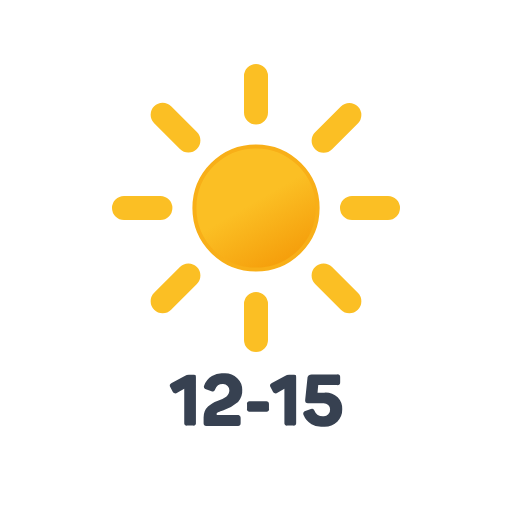
t = 0.00 s
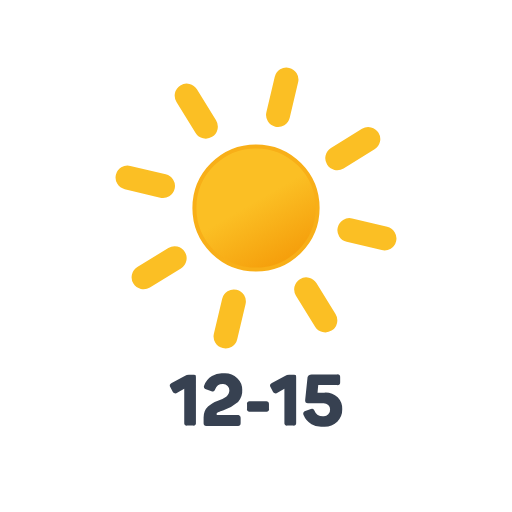
t = 1.67 s
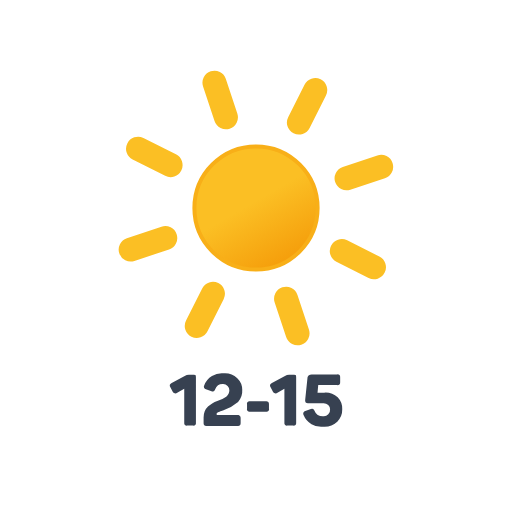
t = 3.33 s
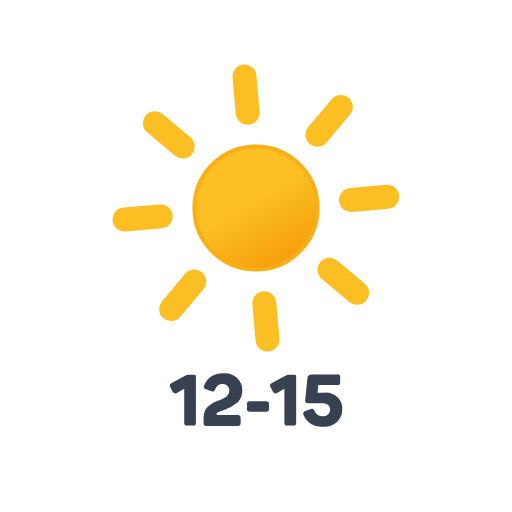
t = 5.00 s
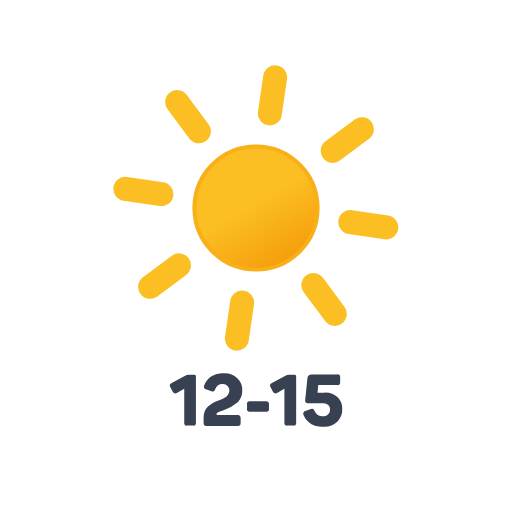
t = 6.67 s
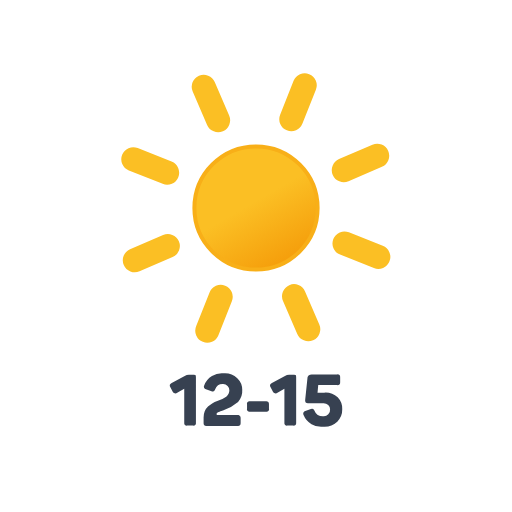
t = 8.33 s

The animated SVG that drew these frames (rendered in a browser with its animation timeline set to each time). Animation: 1 SMIL element (animateTransform=1); frames cover the first 8.33 s, repeats indefinitely.

<svg xmlns="http://www.w3.org/2000/svg" viewBox="0 0 64 64">
	<defs>
		<linearGradient id="a" x1="28.15" y1="19.33" x2="35.85" y2="32.67" gradientUnits="userSpaceOnUse">
			<stop offset="0" stop-color="#fbbf24"/>
			<stop offset="0.45" stop-color="#fbbf24"/>
			<stop offset="1" stop-color="#f59e0b"/>
		</linearGradient>
	</defs>
	<circle cx="32" cy="26" r="7.7" stroke="#f8af18" stroke-miterlimit="10" stroke-width="0.5" fill="url(#a)"/>
	<path d="M32,14.05V9.5m0,33V38m8.45-20.4,3.22-3.22M20.33,37.67l3.22-3.22m0-16.9-3.22-3.22M43.67,37.67l-3.22-3.22M20.05,26H15.5m33,0H44" fill="none" stroke="#fbbf24" stroke-linecap="round" stroke-miterlimit="10" stroke-width="3">
		<animateTransform attributeName="transform" dur="45s" values="0 32 26; 360 32 26" repeatCount="indefinite" type="rotate"/>
	</path>
	<path d="M24.41,46.89c.06,0,.08.14.08.28v5.66a.31.31,0,0,1-.36.37H23.4a.37.37,0,0,1-.29-.09.36.36,0,0,1-.08-.28V48.6l-.88.5a.36.36,0,0,1-.56-.14l-.31-.57a.37.37,0,0,1-.05-.29.6.6,0,0,1,.23-.21L23.09,47a1,1,0,0,1,.52-.15h.52A.36.36,0,0,1,24.41,46.89Z" fill="#374151"/>
	<path d="M28,46.67a2.27,2.27,0,0,1,1.66.6,2,2,0,0,1,.62,1.46,2.05,2.05,0,0,1-.52,1.51,5.73,5.73,0,0,1-1.89,1.07l-.2.07a1.18,1.18,0,0,0-.23.08l-.19.08a.52.52,0,0,0-.16.12.23.23,0,0,0,0,.14v.07h2.73A.42.42,0,0,1,30,52a.44.44,0,0,1,.08.29v.59a.41.41,0,0,1-.08.28.37.37,0,0,1-.29.09h-3.9a.36.36,0,0,1-.28-.09.41.41,0,0,1-.08-.28v-.69a2,2,0,0,1,.14-.77A1.59,1.59,0,0,1,26,50.8a4.3,4.3,0,0,1,.52-.37,5.07,5.07,0,0,1,.64-.29,4.83,4.83,0,0,0,1.12-.56,1,1,0,0,0,.39-.79.74.74,0,0,0-.22-.55A.77.77,0,0,0,27.9,48a1,1,0,0,0-1,.66.44.44,0,0,1-.19.25.37.37,0,0,1-.27,0l-.7-.25a.32.32,0,0,1-.22-.47A2.35,2.35,0,0,1,28,46.67Z" fill="#374151"/>
	<path d="M33.54,50.25a.44.44,0,0,1,.08.29v.55a.3.3,0,0,1-.37.37h-2a.3.3,0,0,1-.37-.37v-.55a.3.3,0,0,1,.37-.37h2A.44.44,0,0,1,33.54,50.25Z" fill="#374151"/>
	<path d="M36.94,46.89c.06,0,.08.14.08.28v5.66a.36.36,0,0,1-.08.28.37.37,0,0,1-.29.09h-.73a.32.32,0,0,1-.37-.37V48.6l-.87.5a.36.36,0,0,1-.56-.14l-.31-.57a.37.37,0,0,1-.05-.29.6.6,0,0,1,.23-.21L35.62,47a1,1,0,0,1,.52-.15h.51A.37.37,0,0,1,36.94,46.89Z" fill="#374151"/>
	<path d="M42.44,46.89a.39.39,0,0,1,.08.28v.6a.44.44,0,0,1-.08.29.42.42,0,0,1-.29.08H39.78l-.09.94h.83a2.25,2.25,0,0,1,1.69.59,2.06,2.06,0,0,1,.57,1.5,2.1,2.1,0,0,1-.62,1.54,2.35,2.35,0,0,1-1.71.62,2.39,2.39,0,0,1-2.52-1.49.36.36,0,0,1,0-.29.36.36,0,0,1,.23-.17l.7-.25a.39.39,0,0,1,.29,0,.59.59,0,0,1,.18.25.89.89,0,0,0,.38.48,1.31,1.31,0,0,0,.71.16.78.78,0,0,0,.84-.85.72.72,0,0,0-.23-.56.93.93,0,0,0-.61-.2H38.52a.41.41,0,0,1-.31-.1.41.41,0,0,1-.06-.33l.27-2.62a.54.54,0,0,1,.15-.41A.61.61,0,0,1,39,46.8h3.15A.37.37,0,0,1,42.44,46.89Z" fill="#374151"/>
</svg>
